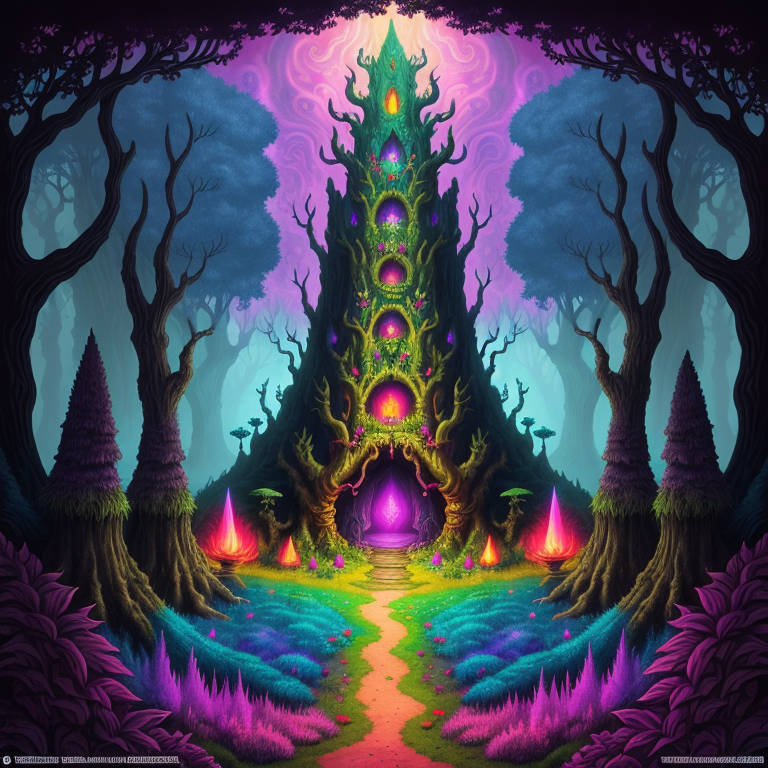
Generation parameters embedded in this image by AUTOMATIC1111 Stable Diffusion web UI or a fork of it (Forge, ...) (PNG 'parameters' text chunk):
psychedelic album art inspired by fantasy forest books, traps and trolls, zork, atari, modern remastered, 16k, ultra-detailed, 16k, maximum resolution, fantasy adventure legend, dark fantasy, neon pastel, style-paintmagic, style-swirlmagic, Malaysian, secrets, danger, treasure, adventure, earthcore
Negative prompt: ((words)), (logo), neg_realism512 , (conjoined), tiling, blurry, low-res, bad anatomy, flat picture, bad art, ((blurry)), duplicate, detached, logo, words
Steps: 150, Sampler: Euler a, CFG scale: 7, Seed: 2252878994, Size: 768x768, Model hash: 4199bcdd14, Model: ReV_Animated_revAnimated_v122
Template: psychedelic album art inspired by fantasy forest books, traps and trolls, zork, atari, modern remastered, 16k, ultra-detailed, 16k, maximum resolution, fantasy adventure legend, dark fantasy, __pop__, __rainbow__, __ethnicity__, secrets, danger, treasure, adventure, earthcore
Negative Template: __bad__